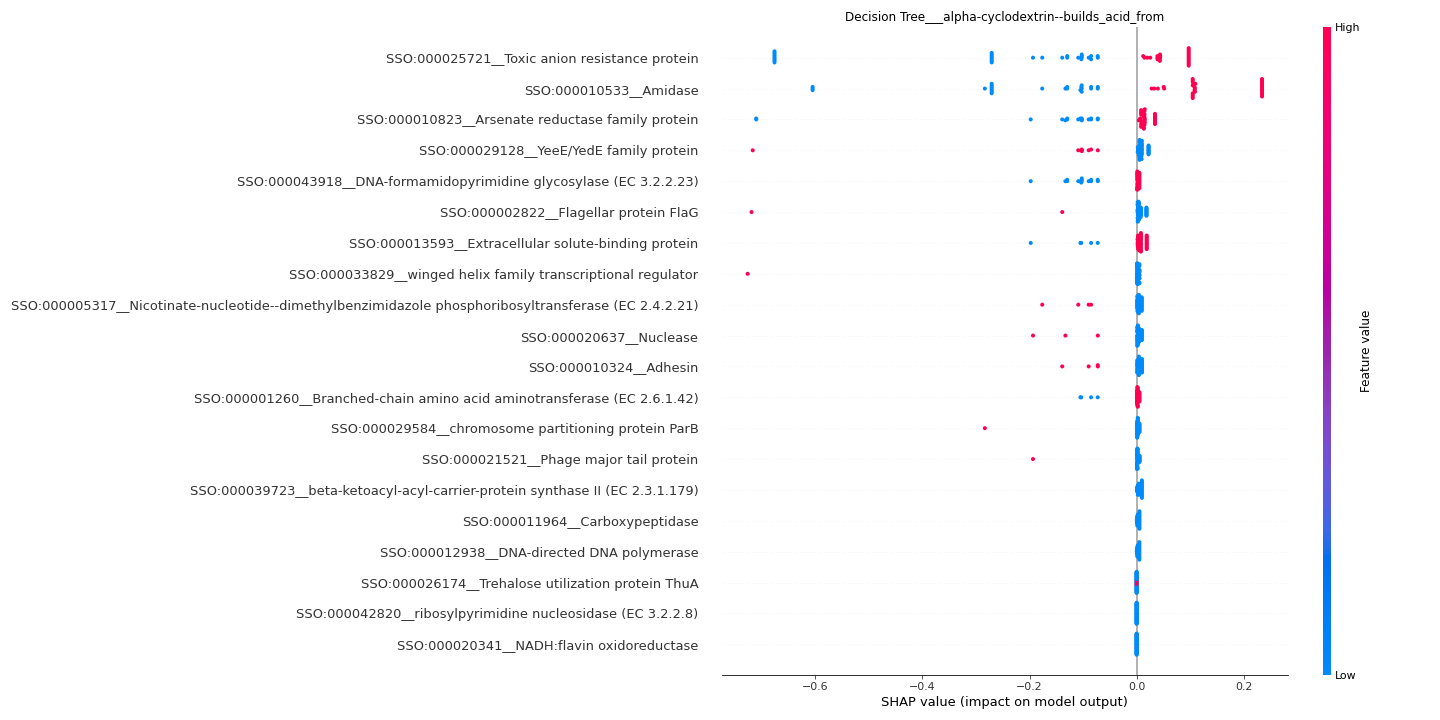

The data file committed next to this chart (first rows):
feature	importance
SSO:000025721__Toxic anion resistance pr…	0.1957
SSO:000010533__Amidase	0.1812
SSO:000010823__Arsenate reductase family…	0.06987
SSO:000029128__YeeE/YedE family protein	0.03458
SSO:000043918__DNA-formamidopyrimidine g…	0.032
SSO:000002822__Flagellar protein FlaG	0.02351
SSO:000013593__Extracellular solute-bind…	0.01825
SSO:000033829__winged helix family trans…	0.01562
SSO:000005317__Nicotinate-nucleotide--di…	0.01252
SSO:000020637__Nuclease	0.01146
SSO:000010324__Adhesin	0.0111
SSO:000001260__Branched-chain amino acid…	0.008903
SSO:000029584__chromosome partitioning p…	0.00742
SSO:000021521__Phage major tail protein	0.005808
SSO:000039723__beta-ketoacyl-acyl-carrie…	0.004202
SSO:000011964__Carboxypeptidase	0.002228
SSO:000012938__DNA-directed DNA polymera…	0.002151
SSO:000004933__Molybdenum ABC transporte…	0.0
SSO:000009632__3-methyladenine DNA glyco…	0.0
SSO:000018820__LacX protein	0.0
